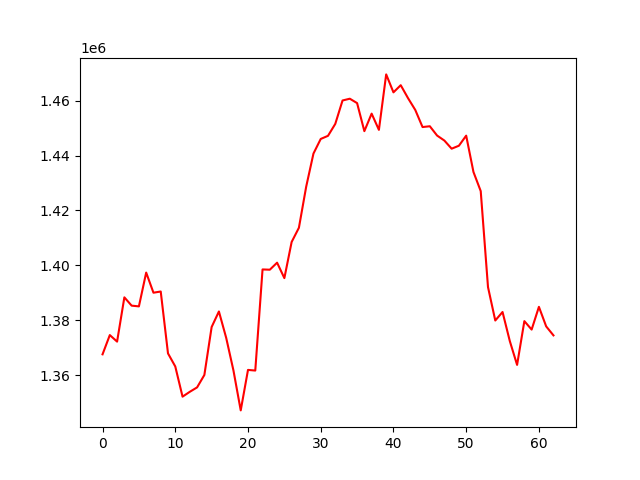

The table this chart was drawn from, first rows:
, 0
0, 1367600
1, 1374608
2, 1372226
3, 1388354
4, 1385329
5, 1385064
6, 1397373
7, 1390045
8, 1390482
9, 1367932
10, 1363179
11, 1352181
12, 1353953
13, 1355556
14, 1360081
15, 1377541
16, 1383208
17, 1373614
18, 1361710
19, 1347174
20, 1361923
21, 1361688
22, 1398520
23, 1398423
24, 1400981
25, 1395360
26, 1408512
27, 1413707
28, 1428653
29, 1440726
30, 1446050
31, 1447189
32, 1451534
33, 1460066
34, 1460709
35, 1459109
36, 1448891
37, 1455274
38, 1449362
39, 1469564
40, 1463028
41, 1465634
42, 1460928
43, 1456618
44, 1450382
45, 1450679
46, 1447288
47, 1445470
48, 1442504
49, 1443585
50, 1447255
51, 1434027
52, 1427053
53, 1392088
54, 1379918
55, 1383017
56, 1372414
57, 1363750
58, 1379690
59, 1376612
... 3 more rows
